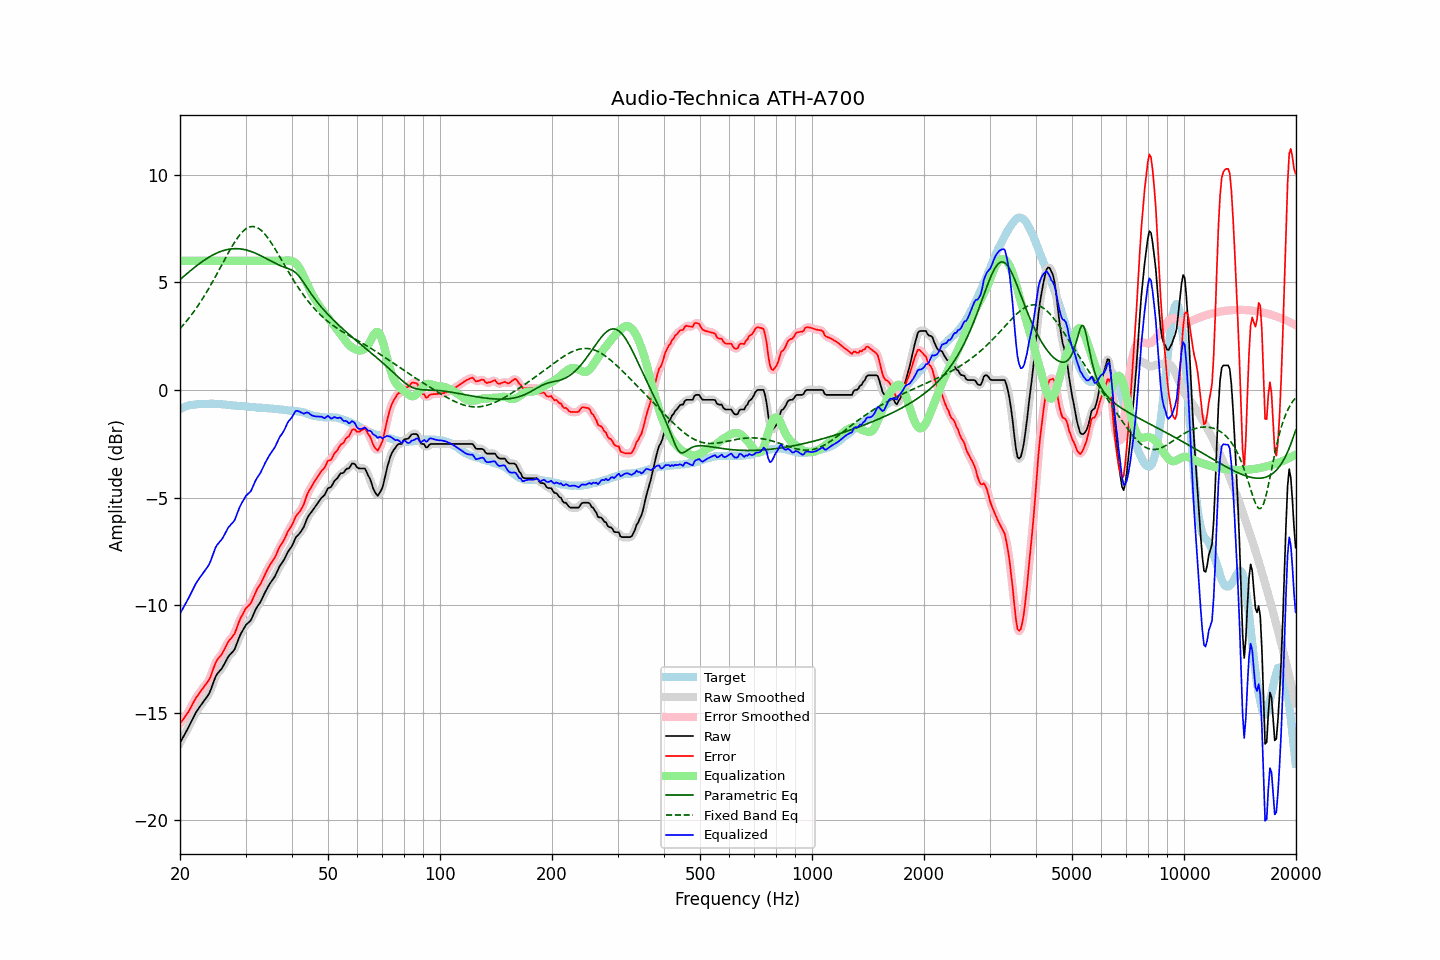

Source data for this figure (header and first rows):
frequency, raw, error, smoothed, error_smoothed, equalization, parametric_eq, fixed_band_eq, equalized_raw, equalized_smoothed, target
20.00, -16.40, -15.51, -16.40, -15.51, 6.00, 5.13, 2.85, -10.40, -10.40, -0.89
20.20, -16.26, -15.41, -16.26, -15.41, 6.00, 5.19, 2.93, -10.26, -10.26, -0.85
20.40, -16.13, -15.31, -16.13, -15.31, 6.00, 5.26, 3.01, -10.13, -10.13, -0.82
20.61, -15.99, -15.20, -15.99, -15.20, 6.00, 5.32, 3.10, -9.99, -9.99, -0.79
20.81, -15.85, -15.09, -15.85, -15.10, 6.00, 5.38, 3.19, -9.85, -9.85, -0.76
21.02, -15.72, -14.99, -15.71, -14.98, 6.00, 5.45, 3.28, -9.72, -9.71, -0.73
21.23, -15.57, -14.86, -15.57, -14.86, 6.00, 5.51, 3.38, -9.57, -9.57, -0.71
21.44, -15.42, -14.72, -15.42, -14.72, 6.00, 5.57, 3.47, -9.42, -9.42, -0.70
21.66, -15.27, -14.58, -15.27, -14.58, 6.00, 5.63, 3.57, -9.27, -9.27, -0.69
21.87, -15.12, -14.44, -15.12, -14.44, 6.00, 5.69, 3.68, -9.12, -9.12, -0.68
22.09, -14.98, -14.31, -14.99, -14.32, 6.00, 5.75, 3.78, -8.98, -8.99, -0.67
22.31, -14.87, -14.21, -14.87, -14.20, 6.00, 5.81, 3.89, -8.87, -8.87, -0.66
22.54, -14.76, -14.10, -14.76, -14.09, 6.00, 5.86, 4.00, -8.76, -8.76, -0.66
22.76, -14.65, -13.99, -14.65, -13.99, 6.00, 5.92, 4.12, -8.65, -8.65, -0.66
22.99, -14.55, -13.89, -14.55, -13.89, 6.00, 5.97, 4.23, -8.55, -8.55, -0.66
23.22, -14.44, -13.79, -14.44, -13.79, 6.00, 6.02, 4.35, -8.44, -8.44, -0.65
23.45, -14.34, -13.69, -14.35, -13.69, 6.00, 6.07, 4.48, -8.34, -8.35, -0.65
23.69, -14.24, -13.60, -14.24, -13.60, 6.00, 6.12, 4.60, -8.24, -8.24, -0.64
23.92, -14.13, -13.48, -14.11, -13.47, 6.00, 6.17, 4.73, -8.13, -8.11, -0.64
24.16, -13.96, -13.32, -13.95, -13.32, 6.00, 6.21, 4.86, -7.96, -7.95, -0.64
24.40, -13.76, -13.12, -13.76, -13.12, 6.00, 6.25, 4.99, -7.76, -7.76, -0.64
24.65, -13.55, -12.91, -13.55, -12.91, 6.00, 6.29, 5.12, -7.55, -7.55, -0.65
24.89, -13.35, -12.70, -13.36, -12.72, 6.00, 6.33, 5.26, -7.35, -7.36, -0.65
25.14, -13.21, -12.56, -13.22, -12.57, 6.00, 6.36, 5.40, -7.21, -7.22, -0.65
25.39, -13.12, -12.46, -13.11, -12.46, 6.00, 6.40, 5.53, -7.12, -7.11, -0.66
25.65, -13.03, -12.37, -13.03, -12.37, 6.00, 6.43, 5.67, -7.03, -7.03, -0.66
25.91, -12.94, -12.27, -12.93, -12.26, 6.00, 6.45, 5.81, -6.94, -6.93, -0.67
26.16, -12.82, -12.14, -12.82, -12.14, 6.00, 6.48, 5.95, -6.82, -6.82, -0.68
26.43, -12.68, -12.00, -12.68, -12.00, 6.00, 6.50, 6.09, -6.68, -6.68, -0.68
26.69, -12.54, -11.85, -12.54, -11.85, 6.00, 6.52, 6.23, -6.54, -6.54, -0.69
26.96, -12.39, -11.70, -12.41, -11.72, 6.00, 6.53, 6.36, -6.39, -6.41, -0.69
27.23, -12.31, -11.61, -12.31, -11.61, 6.00, 6.54, 6.49, -6.31, -6.31, -0.70
27.50, -12.23, -11.53, -12.23, -11.53, 6.00, 6.55, 6.62, -6.23, -6.23, -0.70
27.77, -12.15, -11.43, -12.15, -11.43, 6.00, 6.56, 6.75, -6.15, -6.15, -0.72
28.05, -12.05, -11.32, -12.02, -11.30, 6.00, 6.56, 6.87, -6.05, -6.02, -0.72
28.33, -11.86, -11.12, -11.86, -11.12, 6.00, 6.56, 6.98, -5.86, -5.86, -0.74
28.62, -11.66, -10.92, -11.67, -10.92, 6.00, 6.56, 7.09, -5.66, -5.67, -0.75
28.90, -11.47, -10.72, -11.48, -10.73, 6.00, 6.56, 7.19, -5.47, -5.48, -0.75
29.19, -11.31, -10.55, -11.31, -10.56, 6.00, 6.55, 7.28, -5.31, -5.31, -0.76
29.48, -11.18, -10.43, -11.17, -10.41, 6.00, 6.54, 7.36, -5.18, -5.17, -0.75
29.78, -11.04, -10.28, -11.04, -10.28, 6.00, 6.52, 7.43, -5.04, -5.04, -0.76
30.08, -10.92, -10.15, -10.94, -10.17, 6.00, 6.51, 7.48, -4.92, -4.94, -0.77
30.38, -10.85, -10.07, -10.86, -10.08, 6.00, 6.49, 7.53, -4.85, -4.86, -0.78
30.68, -10.78, -10.00, -10.78, -9.99, 6.00, 6.46, 7.56, -4.78, -4.78, -0.78
30.99, -10.71, -9.92, -10.69, -9.89, 6.00, 6.44, 7.59, -4.71, -4.69, -0.79
31.30, -10.55, -9.76, -10.55, -9.76, 6.00, 6.41, 7.59, -4.55, -4.55, -0.80
31.61, -10.38, -9.58, -10.39, -9.58, 6.00, 6.38, 7.59, -4.38, -4.39, -0.80
31.93, -10.21, -9.41, -10.22, -9.41, 6.00, 6.35, 7.57, -4.21, -4.22, -0.81
32.24, -10.08, -9.25, -10.09, -9.27, 6.00, 6.32, 7.54, -4.08, -4.09, -0.83
32.57, -9.97, -9.14, -9.97, -9.14, 6.00, 6.28, 7.50, -3.97, -3.97, -0.83
32.89, -9.86, -9.04, -9.85, -9.02, 6.00, 6.25, 7.45, -3.86, -3.85, -0.82
33.22, -9.71, -8.88, -9.71, -8.88, 6.00, 6.21, 7.38, -3.71, -3.71, -0.83
33.55, -9.55, -8.71, -9.55, -8.72, 6.00, 6.17, 7.31, -3.55, -3.55, -0.84
33.89, -9.39, -8.54, -9.40, -8.55, 6.00, 6.13, 7.22, -3.39, -3.40, -0.85
34.23, -9.25, -8.40, -9.25, -8.40, 6.00, 6.09, 7.13, -3.25, -3.25, -0.85
34.57, -9.12, -8.26, -9.12, -8.26, 6.00, 6.05, 7.03, -3.12, -3.12, -0.86
34.92, -8.99, -8.13, -8.99, -8.13, 6.00, 6.01, 6.92, -2.99, -2.99, -0.86
35.27, -8.88, -8.02, -8.89, -8.02, 6.00, 5.97, 6.81, -2.88, -2.89, -0.86
35.62, -8.77, -7.89, -8.77, -7.90, 6.00, 5.93, 6.69, -2.77, -2.77, -0.88
35.97, -8.67, -7.79, -8.65, -7.77, 6.00, 5.89, 6.57, -2.67, -2.65, -0.88
... 635 more rows
